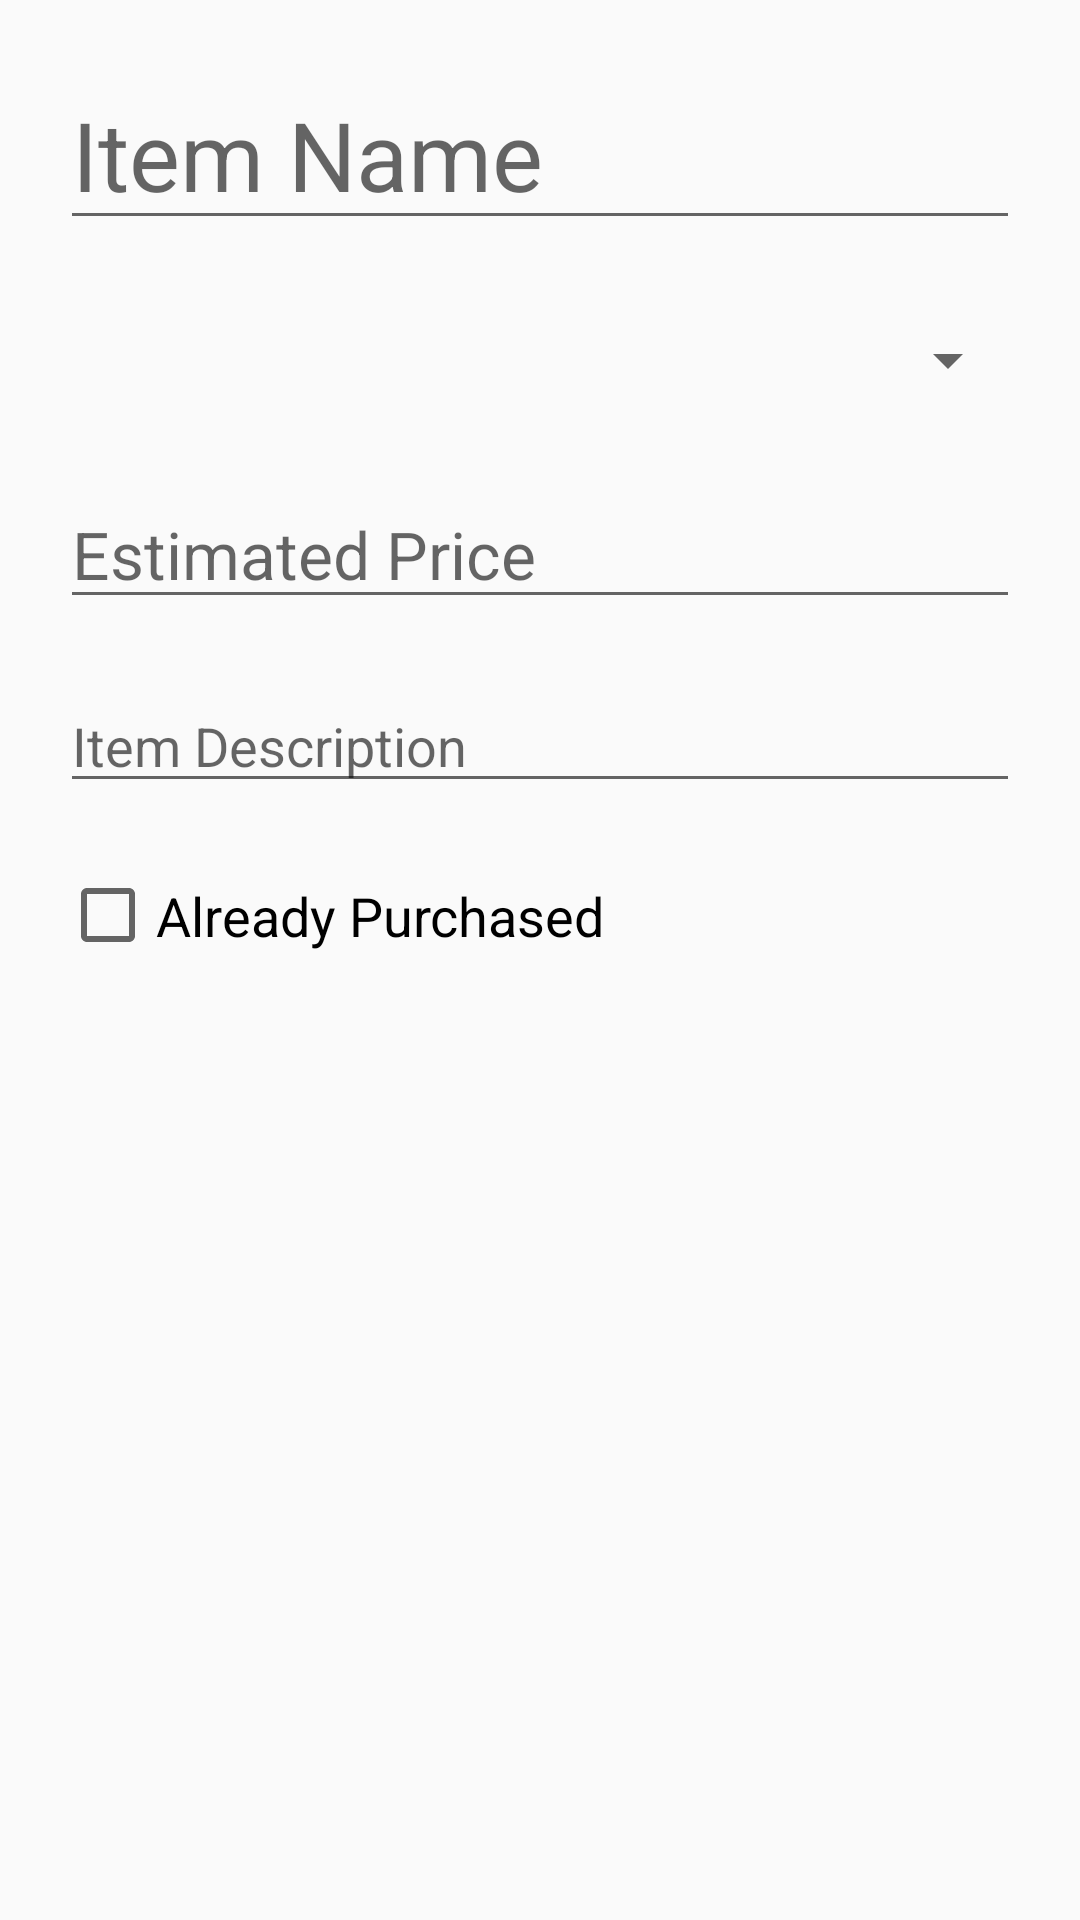

Produce the Android XML layout that renders to this screen, including the resource entries it uses.
<!-- AndroidManifest.xml: application theme AppTheme -->
<!-- res/layout/activity_add_item.xml -->
<?xml version="1.0" encoding="utf-8"?>
<LinearLayout
    xmlns:android="http://schemas.android.com/apk/res/android"
    xmlns:tools="http://schemas.android.com/tools"
    android:layout_width="match_parent"
    android:layout_height="match_parent"
    android:orientation="vertical"
    tools:context=".MainActivity"
    android:padding="20dp">

    <EditText
        android:id="@+id/etName"
        android:layout_width="match_parent"
        android:layout_height="wrap_content"
        android:layout_marginBottom="10dp"
        android:hint="@string/item_name"
        android:textSize="32sp" />

    <Spinner
        android:id="@+id/spinnerCategory"
        android:layout_width="match_parent"
        android:layout_height="40dp"
        android:layout_marginTop="10dp"
        android:layout_marginBottom="10dp" />

    <EditText
        android:id="@+id/etPrice"
        android:layout_width="match_parent"
        android:layout_height="wrap_content"
        android:layout_marginTop="10dp"
        android:layout_marginBottom="10dp"
        android:hint="@string/estimated_price"
        android:inputType="numberDecimal"
        android:textSize="22sp" />

    <EditText
        android:id="@+id/etDescription"
        android:layout_width="match_parent"
        android:layout_height="wrap_content"
        android:layout_marginTop="10dp"
        android:layout_marginBottom="10dp"
        android:hint="@string/item_description"
        android:textSize="18sp"/>

    <CheckBox
        android:id="@+id/cbPurchased"
        android:layout_width="match_parent"
        android:layout_height="35dp"
        android:layout_marginTop="10dp"
        android:layout_marginBottom="10dp"
        android:text="@string/already_purchased"
        android:textSize="18sp" />

</LinearLayout>
<!-- resources referenced by this layout -->
<resources>
  <string name="already_purchased">Already Purchased</string>
  <string name="estimated_price">Estimated Price</string>
  <string name="item_description">Item Description</string>
  <string name="item_name">Item Name</string>
  <style name="AppTheme" parent="Theme.AppCompat.Light.DarkActionBar">
          
          <item name="colorPrimary">@color/colorPrimary</item>
          <item name="colorPrimaryDark">@color/colorPrimaryDark</item>
          <item name="colorAccent">@color/colorAccent</item>
      </style>
  <!-- not gathered from this repository: default colours our renderer supplied (Android Studio template values) -->
  <color name="colorPrimary">#FF6200EE</color>
  <color name="colorPrimaryDark">#FF3700B3</color>
  <color name="colorAccent">#FF03DAC5</color>
</resources>
